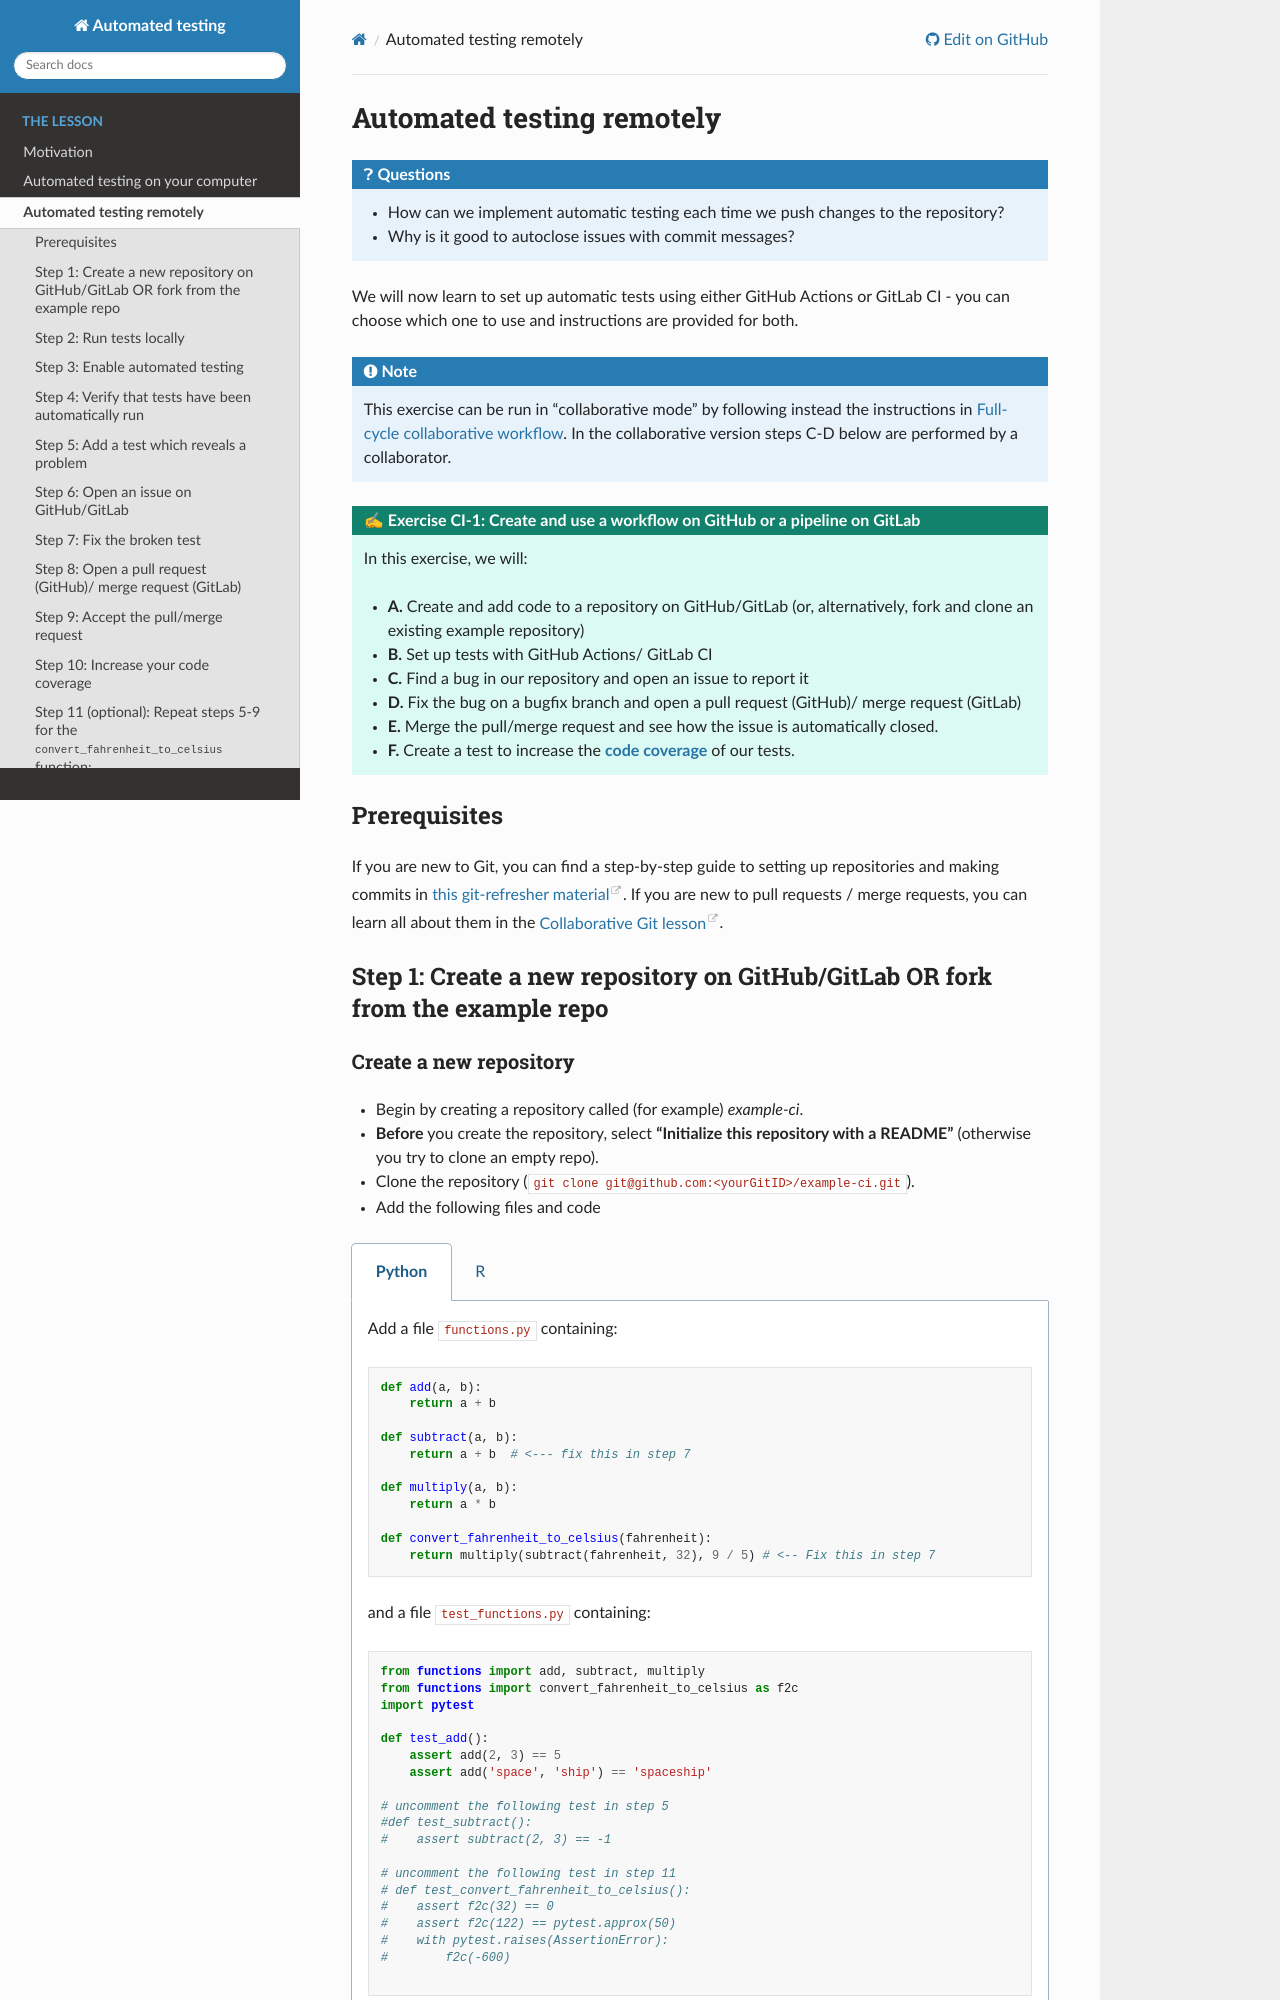

repository: coderefinery/testing · page: remotely/index.html · generator: sphinx

# Automated testing remotely

```{questions}
- How can we implement automatic testing each time we push changes to the repository?
- Why is it good to autoclose issues with commit messages?
```


We will now learn to set up automatic tests using either GitHub Actions or
GitLab CI - you can choose which one to use and instructions are provided for both.


```{note} 

This exercise can be run in "collaborative mode" by following instead the instructions
in [Full-cycle collaborative workflow](./full-cycle-ci). In the collaborative version steps
C-D below are performed by a collaborator.
```


```{challenge} Exercise CI-1: Create and use a workflow on GitHub or a pipeline on GitLab

In this exercise, we will:

- **A.** Create and add code to a repository on GitHub/GitLab (or, alternatively, fork and clone an existing example repository)
- **B.** Set up tests with GitHub Actions/ GitLab CI
- **C.** Find a bug in our repository and open an issue to report it
- **D.** Fix the bug on a bugfix branch and open a pull request (GitHub)/ merge request (GitLab)
- **E.** Merge the pull/merge request and see how the issue is automatically closed.
- **F.** Create a test to increase the {term}`code coverage` of our tests.
```

## Prerequisites

If you are new to Git, you can find a step-by-step guide to
setting up repositories and making commits in
[this git-refresher material](https://coderefinery.github.io/git-refresher/).
If you are new to pull requests / merge requests, you can learn all about them
in the [Collaborative Git lesson](https://coderefinery.github.io/git-collaborative/).


## Step 1: Create a new repository on GitHub/GitLab OR fork from the example repo
